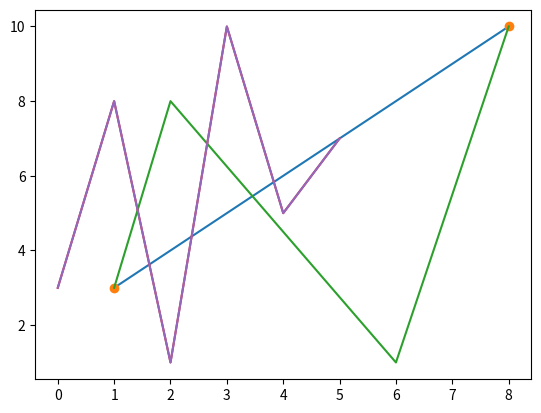

Write the Python code that produced this figure.
'''
Memplot titik x dan y

The plot() Fungsi digunakan untuk menggambar poin 
(penanda) dalam sebuah diagram.

Secara default, plot() fungsi menarik garis dari titik ke titik.

Fungsi mengambil parameter untuk menentukan titik dalam diagram.

Parameter 1 adalah array yang berisi titik-titik pada sumbu x .

Parameter 2 adalah array yang berisi titik-titik pada sumbu y .

Jika kita perlu memplot garis dari (1, 3) ke (8, 10), 
kita harus melewatkan dua array [1, 8] dan [3, 10] ke fungsi plot.
'''

'Gambarlah garis dalam diagram dari posisi (1, 3) ke posisi (8, 10):'
import matplotlib.pyplot as plt
import numpy as np

xpoints = np.array([1,8])
ypoints = np.array([3, 10])

plt.plot(xpoints, ypoints)
plt.show()

'''
The x-axis adalah sumbu horisontal.

The y-axis adalah sumbu vertikal.
'''

'''
Plotting Tanpa Garis

Untuk memplot penanda saja, Anda dapat menggunakan parameter notasi string pintasan 'o', 
yang berarti 'berdering'.
'''

'Gambar dua titik dalam diagram, satu di posisi (1, 3) dan satu di posisi (8, 10):'
xpoints = np.array([1,8])
ypoints = np.array([3, 10])

plt.plot(xpoints, ypoints, 'o')
plt.show()

'Anda akan mempelajari lebih lanjut tentang penanda di bab berikutnya.'

'''
Beberapa Poin

Anda dapat memplot titik sebanyak yang Anda suka, pastikan Anda memiliki jumlah titik 
yang sama di kedua sumbu.
'''

'Gambarlah garis dalam diagram dari posisi (1, 3) ke (2, 8) lalu ke (6, 1) dan akhirnya ke posisi (8, 10):'
xpoints = np.array([1,2,6,8])
ypoints = np.array([3,8,1,10])

plt.plot(xpoints, ypoints)
plt.show()


'''
Poin X Default

Jika kita tidak menentukan titik pada sumbu x, mereka akan mendapatkan nilai default 0, 1, 2, 3, 
(dst. tergantung pada panjang titik y.

Jadi, jika kita mengambil contoh yang sama seperti di atas, dan mengabaikan titik-x, 
diagramnya akan terlihat seperti ini:
'''

'Merencanakan tanpa titik-x:'
ypoints = np.array([3,8,1,10,5,7])

plt.plot(ypoints)
plt.show()

'Titik -x pada contoh di atas adalah [0, 1, 2, 3, 4, 5].'

xpoints = np.array([0, 1,2,3,4,5])
plt.plot(xpoints, ypoints)
plt.show()
